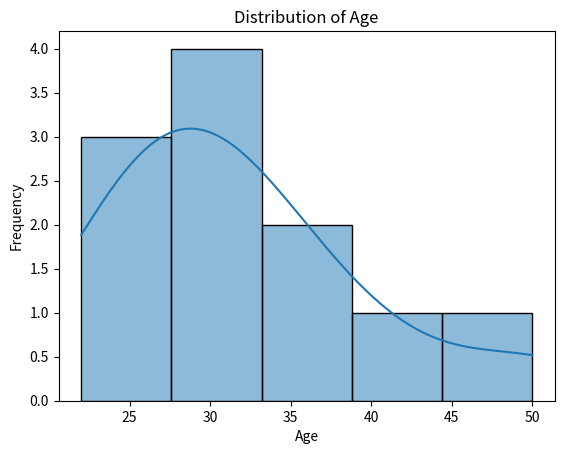

This figure's Python source:
import pandas as pd
import numpy as np
import seaborn as sns
import matplotlib.pyplot as plt
data={'Age':[28,22,35,40,50,25,30,31,25,34,28]}
df=pd.DataFrame(data)
sns.histplot(df['Age'], kde=True)
plt.title('Distribution of Age')
plt.xlabel("Age")
plt.ylabel("Frequency")
plt.show()
#calculating skewness and kurtosis
skewness = df['Age'].skew()
kurtosis = df['Age'].kurtosis()
print("Skewness: ", skewness)
print("Kurtosis", kurtosis)
